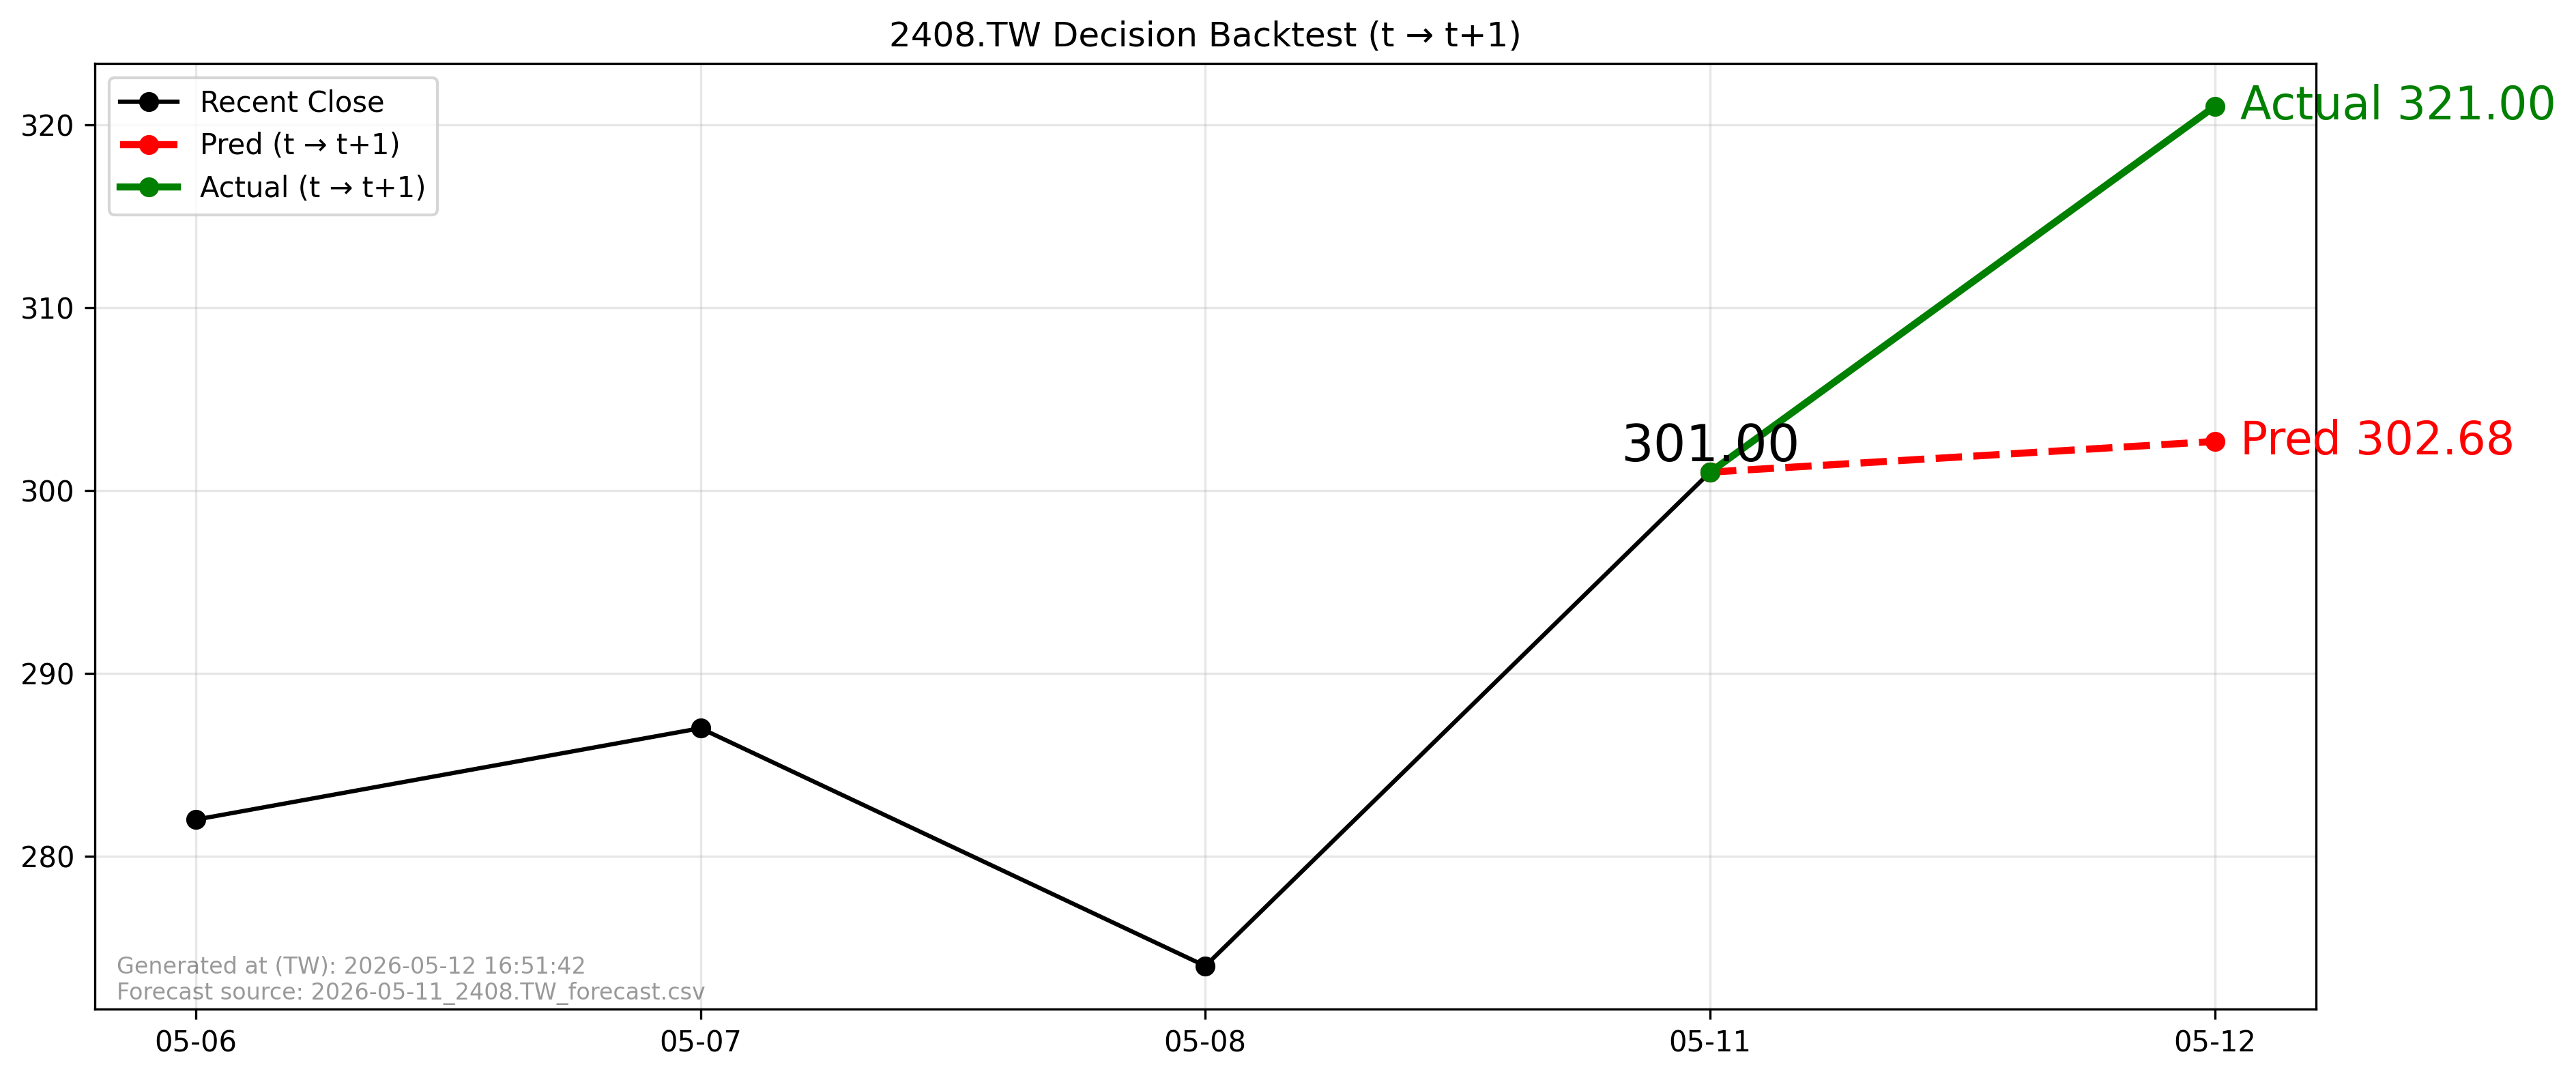

Values plotted in this chart, from the file beside it:
forecast_file, forecast_asof_date, t, t1, close_t, pred_t1, actual_t1, direction_pred, direction_actual, aligned
2026-05-11_2408.TW_forecast.csv, 2026-05-11, 2026-05-11, 2026-05-12, 301.0, 302.7, 321.0, 1, 1, True
